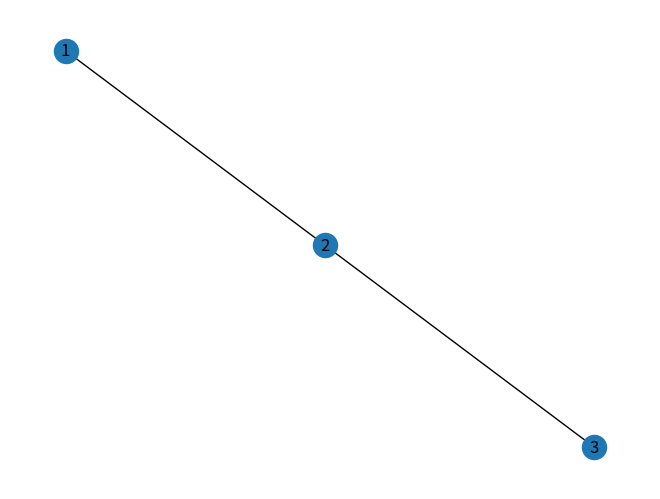

This figure's Python source:
import networkx as nx
import matplotlib.pyplot as plt


G = nx.Graph()   # undirected graph
dG = nx.DiGraph()  # Directed graph

G.add_edge(1, 2)
G.add_edge(2, 3, weight=0.9)

nx.draw_spring(G, with_labels=True)
plt.show()
